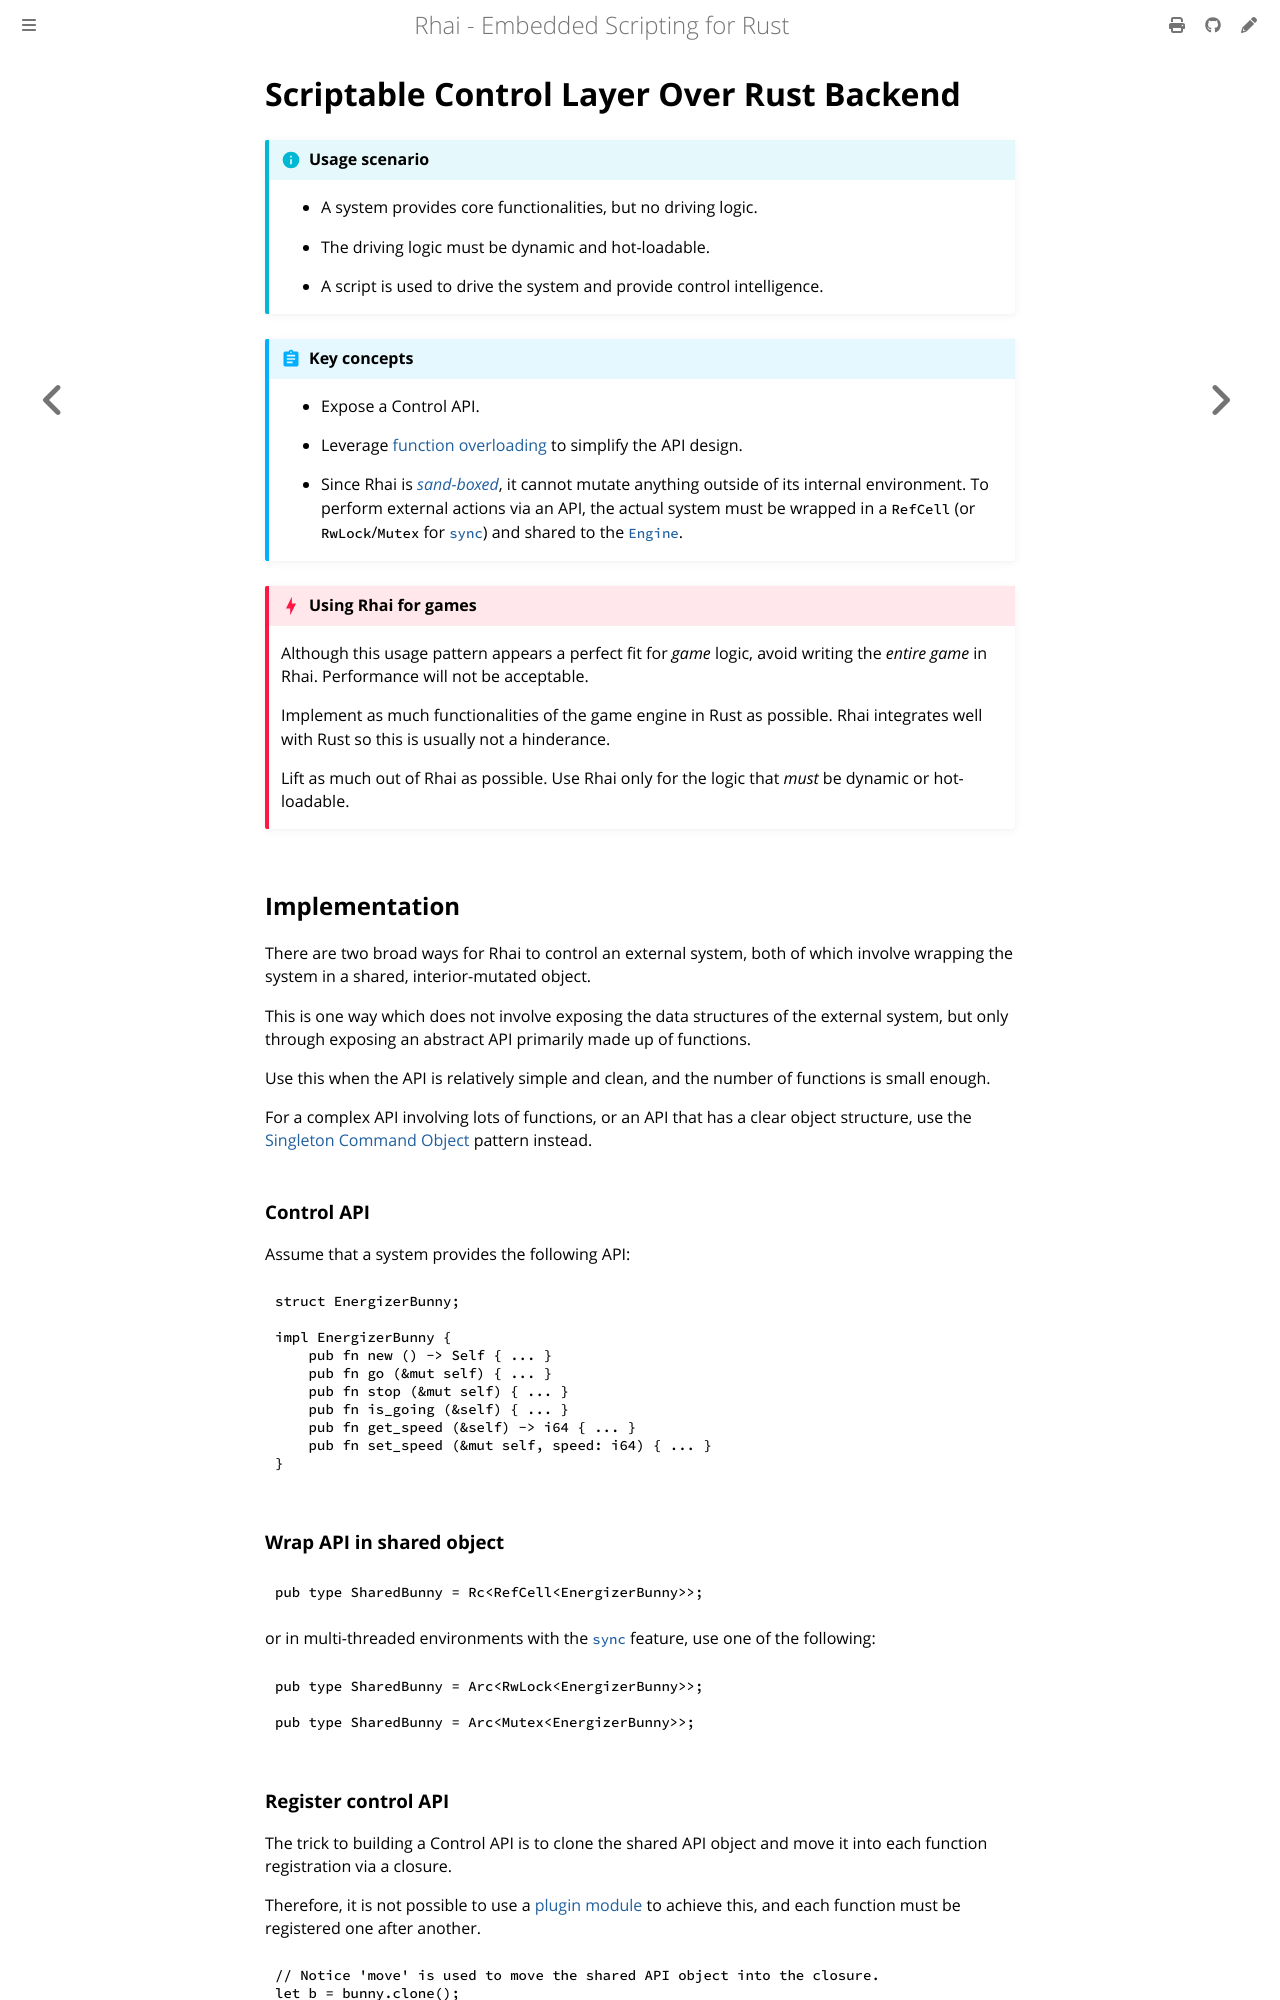

repository: rhaiscript/book · page: patterns/control.html · generator: mdbook

Scriptable Control Layer Over Rust Backend
==========================================

{{#include ../links.md}}


```admonish info "Usage scenario"

* A system provides core functionalities, but no driving logic.

* The driving logic must be dynamic and hot-loadable.

* A script is used to drive the system and provide control intelligence.
```

```admonish abstract "Key concepts"

* Expose a Control API.

* Leverage [function overloading] to simplify the API design.

* Since Rhai is _[sand-boxed]_, it cannot mutate anything outside of its internal environment.
  To perform external actions via an API, the actual system must be wrapped in a `RefCell`
  (or `RwLock`/`Mutex` for [`sync`]) and shared to the [`Engine`].
```

```admonish danger "Using Rhai for games"

Although this usage pattern appears a perfect fit for _game_ logic, avoid writing the _entire game_
in Rhai.  Performance will not be acceptable.

Implement as much functionalities of the game engine in Rust as possible. Rhai integrates well with
Rust so this is usually not a hinderance.

Lift as much out of Rhai as possible. Use Rhai only for the logic that _must_ be dynamic or
hot-loadable.
```


Implementation
--------------

There are two broad ways for Rhai to control an external system, both of which involve wrapping the
system in a shared, interior-mutated object.

This is one way which does not involve exposing the data structures of the external system,
but only through exposing an abstract API primarily made up of functions.

Use this when the API is relatively simple and clean, and the number of functions is small enough.

For a complex API involving lots of functions, or an API that has a clear object structure, use the
[Singleton Command Object]({{rootUrl}}/patterns/singleton.md) pattern instead.


### Control API

Assume that a system provides the following API:

```rust
struct EnergizerBunny;

impl EnergizerBunny {
    pub fn new () -> Self { ... }
    pub fn go (&mut self) { ... }
    pub fn stop (&mut self) { ... }
    pub fn is_going (&self) { ... }
    pub fn get_speed (&self) -> i64 { ... }
    pub fn set_speed (&mut self, speed: i64) { ... }
}
```

### Wrap API in shared object

```rust
pub type SharedBunny = Rc<RefCell<EnergizerBunny>>;
```

or in multi-threaded environments with the [`sync`] feature, use one of the following:

```rust
pub type SharedBunny = Arc<RwLock<EnergizerBunny>>;

pub type SharedBunny = Arc<Mutex<EnergizerBunny>>;
```
